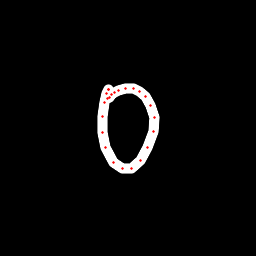

Source data for this figure (header and first rows):
x, y, hover, eod
108.8, 89.65, 0.0, 0.0
108.4, 89.27, 0.0, 0.0
108.3, 89.13, 0.0, 0.0
106.6, 93.15, 0.0, 0.0
104.2, 102.1, 0.0, 0.0
102.2, 116.1, 0.0, 0.0
102.8, 132.5, 0.0, 0.0
105.5, 148, 0.0, 0.0
113.3, 162.5, 0.0, 0.0
122.5, 168.8, 0.0, 0.0
131.4, 168.9, 0.0, 0.0
140.8, 160.6, 0.0, 0.0
147.8, 147.2, 0.0, 0.0
153.4, 131.8, 0.0, 0.0
154.2, 117.8, 0.0, 0.0
150.9, 105.5, 0.0, 0.0
145.2, 96.31, 0.0, 0.0
139.9, 91.49, 0.0, 0.0
133.2, 88.53, 0.0, 0.0
125.3, 88.41, 0.0, 0.0
118.4, 90.36, 0.0, 0.0
114.2, 92.58, 0.0, 0.0
111.1, 94.7, 0.0, 0.0
109.1, 97.31, 0.0, 0.0
107.9, 98.42, 0.0, 1.0
